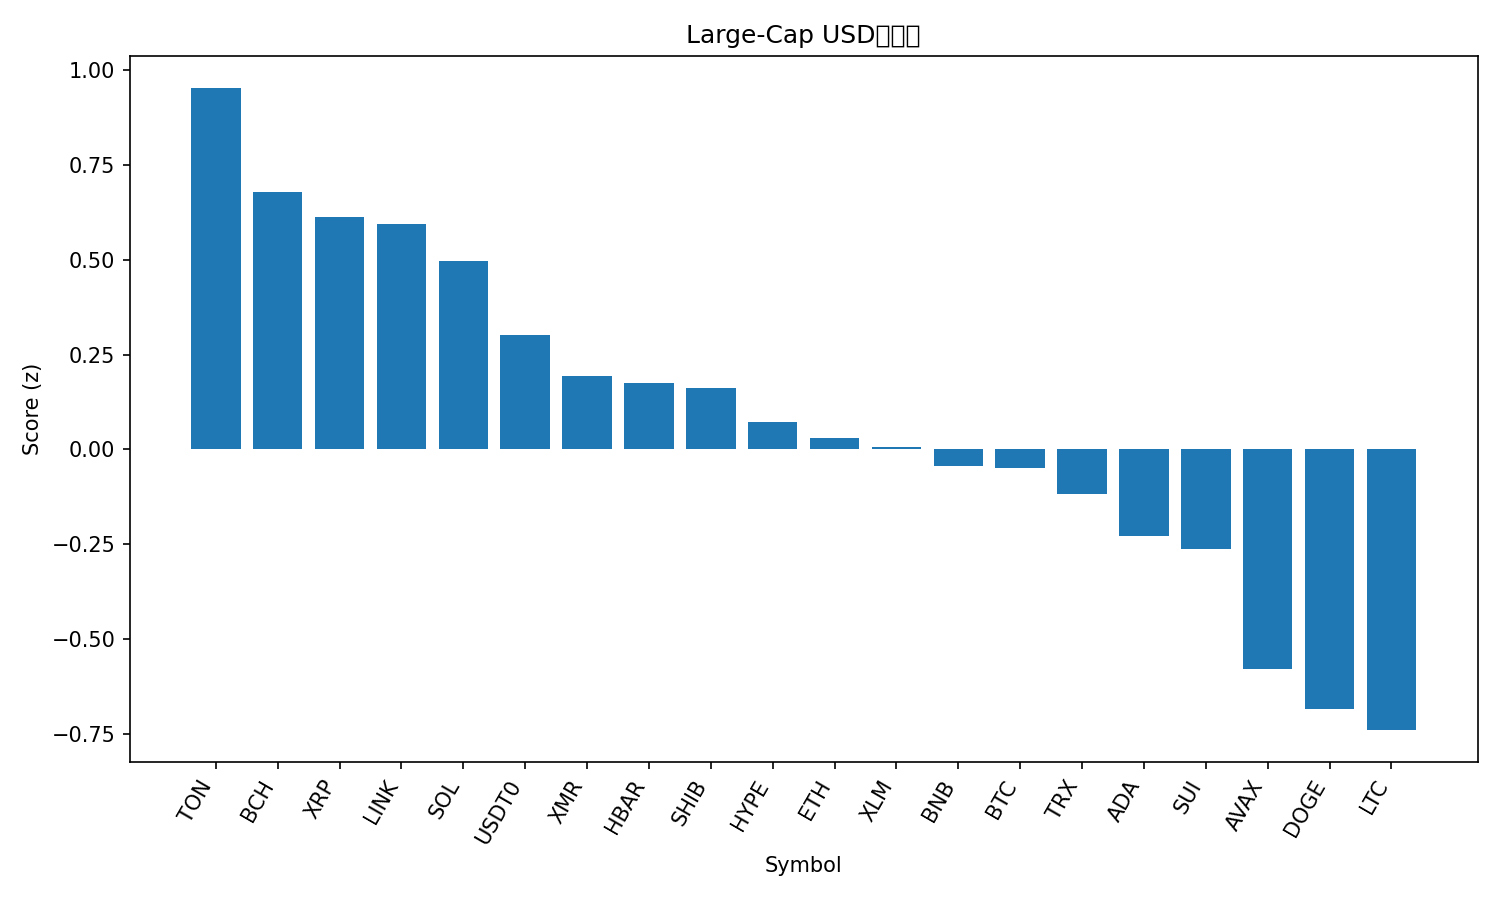

Data behind this chart, as committed beside it:
rank, name, symbol, price, pct_1h, pct_24h, pct_7d, pct_1h_vs_btc, pct_24h_vs_btc, pct_7d_vs_btc, market_cap_rank, market_cap, volume_usd, score
1, Toncoin, TON, 2.27, 0.7359, 0.06298, 5.502, 1.093, 2.047, 1.648, 35, 5714309056, 215768483, 0.9518
2, Bitcoin Cash, BCH, 555.9, 0.1557, -1.343, 17.25, 0.5129, 0.6404, 13.4, 18, 11083912369, 396589805, 0.6771
3, XRP, XRP, 2.64, 0.1155, 0.4505, 9.891, 0.4728, 2.434, 6.037, 4, 158403633657, 4665869573, 0.6116
4, Chainlink, LINK, 18.23, 0.3963, -0.736, 4.265, 0.7535, 1.248, 0.4113, 17, 12700051387, 815361245, 0.5946
5, Solana, SOL, 200.3, -0.02273, 0.864, 8.075, 0.3345, 2.848, 4.221, 6, 110047864794, 7224447850, 0.4953
6, USDT0, USDT0, 1.001, 0.08144, 0.03932, -0.05064, 0.4387, 2.023, -3.904, 31, 6868828992, 443198912, 0.3019
7, Monero, XMR, 340, -0.5103, 1.27, 10.47, -0.1531, 3.254, 6.62, 32, 6274027606, 152893324, 0.1922
8, Hedera, HBAR, 0.2001, -0.6055, -0.1874, 17.43, -0.2482, 1.796, 13.57, 27, 8499501190, 522228093, 0.1757
9, Shiba Inu, SHIB, 1.028e-05, -0.2513, 0.4571, 3.549, 0.1059, 2.441, -0.3051, 34, 6057085794, 147861394, 0.1618
10, Hyperliquid, HYPE, 48.01, -1.26, 0.1894, 32.85, -0.9028, 2.173, 29, 16, 13010617236, 604693257, 0.07151
11, Ethereum, ETH, 3988, -0.1359, -2.93, 3.395, 0.2213, -0.9463, -0.4587, 2, 482434089530, 32719584291, 0.03134
12, Stellar, XLM, 0.3215, -0.2197, -1.553, 2.508, 0.1375, 0.4308, -1.346, 20, 10305910119, 679677762, 0.005828
13, BNB, BNB, 1108, -0.2039, -2.464, 2.659, 0.1534, -0.4806, -1.195, 5, 152562987209, 3530974877, -0.04401
14, Bitcoin, BTC, 112533, -0.3573, -1.984, 3.854, 0.0, 0.0, 0.0, 1, 2246545831401, 63357763074, -0.04818
15, TRON, TRX, 0.2966, -0.165, -0.5568, -7.463, 0.1923, 1.427, -11.32, 10, 28078650555, 706990963, -0.1186
16, Cardano, ADA, 0.646, -0.4085, -2.253, 1.138, -0.05127, -0.2694, -2.715, 11, 23617937192, 1552762386, -0.2284
17, Sui, SUI, 2.52, -0.4629, -2.891, 3.52, -0.1056, -0.907, -0.334, 22, 9141185166, 819375513, -0.2632
18, Avalanche, AVAX, 19.58, -0.8178, -2.246, 0.001695, -0.4605, -0.2622, -3.852, 28, 8355711497, 449138258, -0.5778
19, Dogecoin, DOGE, 0.1935, -0.9662, -2.498, 1.07, -0.609, -0.5138, -2.784, 9, 29350284029, 2400407552, -0.684
20, Litecoin, LTC, 98.81, -1.467, 0.348, 5.863, -1.11, 2.332, 2.01, 30, 7573500451, 1262271584, -0.7391
21, Figure Heloc, FIGR_HELOC, 1.031, 0.0, -24.32, 0.9382, 0.3573, -22.33, -2.915, 15, 13710809823, 62570851, -1.629
